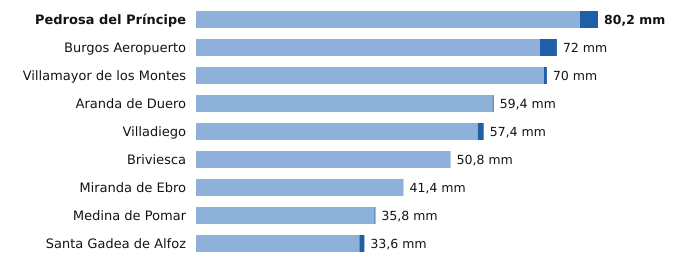

Data behind this chart, as committed beside it:
estacion, provincia, indicativo, mm_6_dias_anteriores, mm_hoy, mm_7_dias, horas_de_hoy
Pedrosa del Príncipe, Burgos, 2290Y, 76.6, 3.6, 80.2, 20
Burgos Aeropuerto, Burgos, 2331, 68.6, 3.4, 72.0, 21
Villamayor de los Montes, Burgos, 2311Y, 69.4, 0.6, 70.0, 21
Aranda de Duero, Burgos, 2117D, 59.2, 0.2, 59.4, 21
Villadiego, Burgos, 2285B, 56.2, 1.2, 57.4, 21
Briviesca, Burgos, 9031C, 50.8, 0.0, 50.8, 20
Miranda de Ebro, Burgos, 9069C, 41.4, 0.0, 41.4, 20
Medina de Pomar, Burgos, 9051, 35.6, 0.2, 35.8, 21
Santa Gadea de Alfoz, Burgos, 9012E, 32.6, 1.0, 33.6, 19
